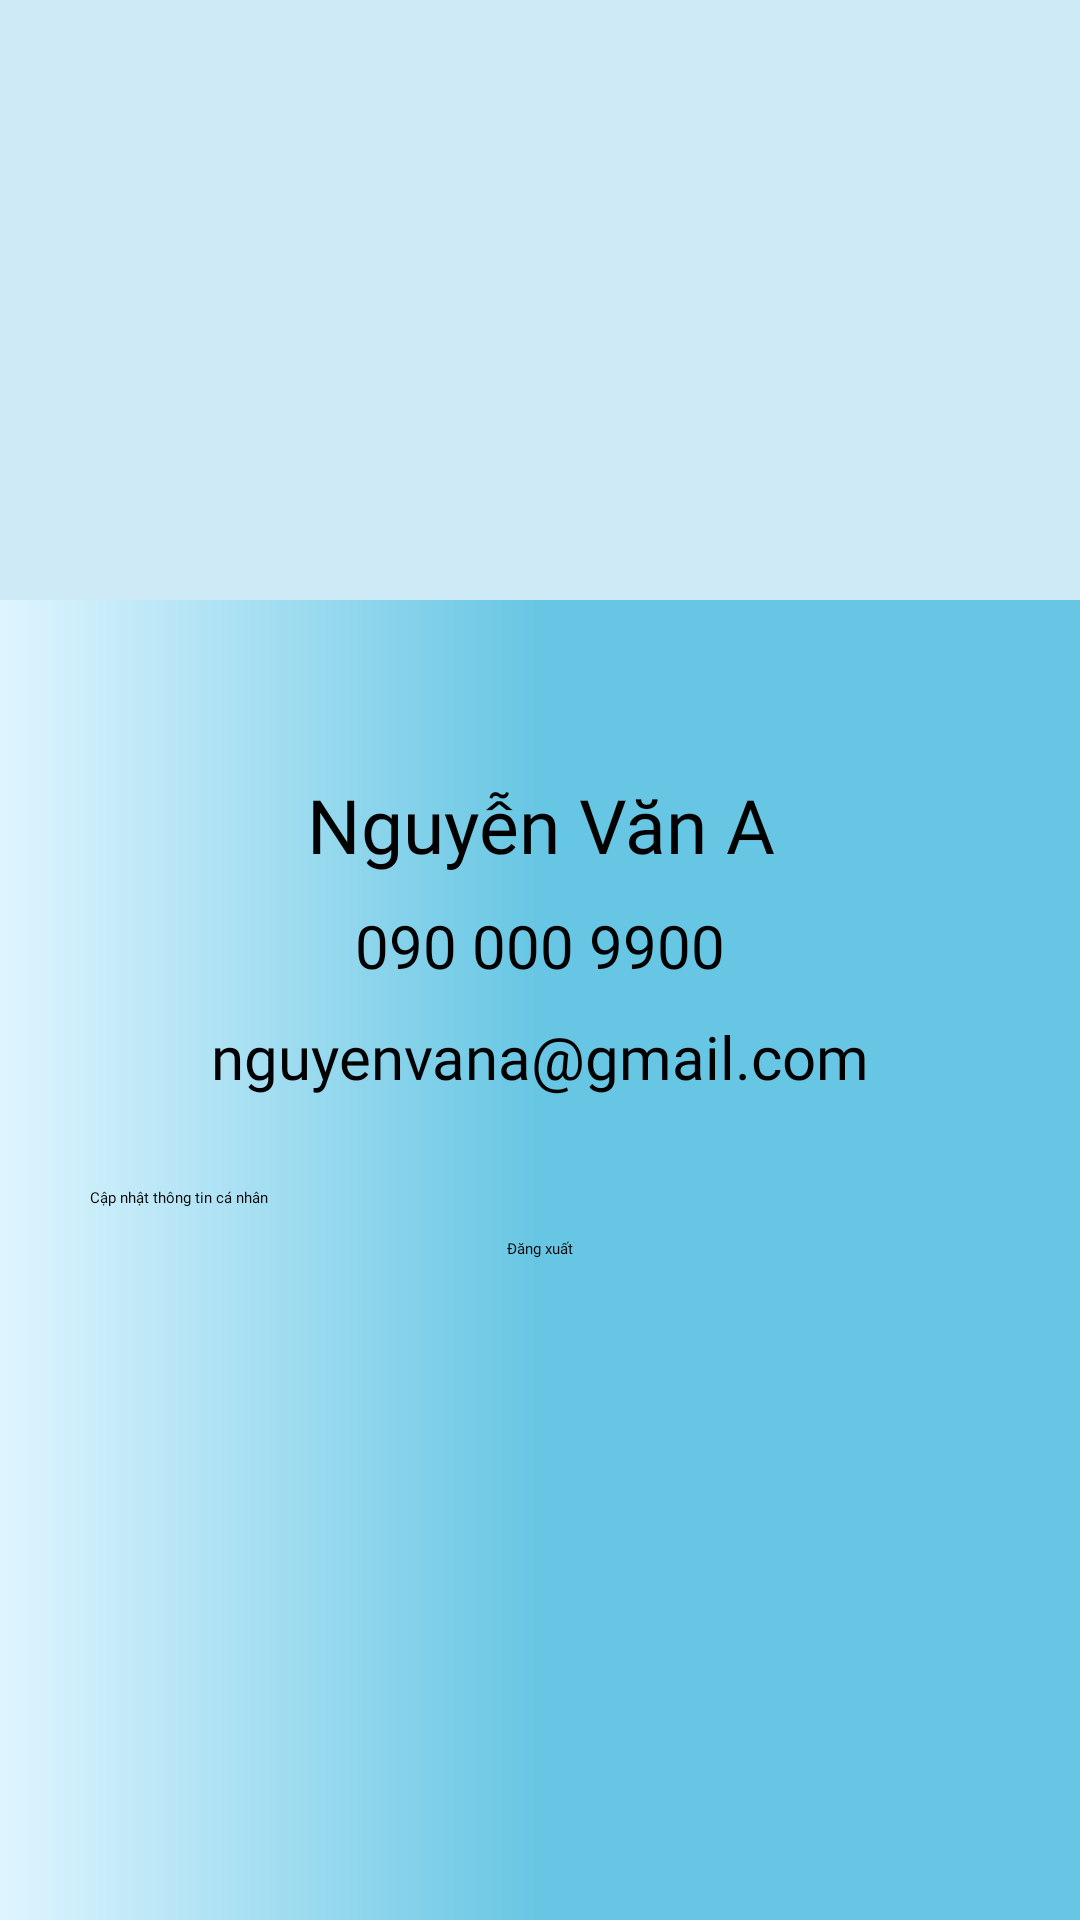

Android layout source for this screen:
<!-- AndroidManifest.xml: application theme Theme.ChoThuêPhòngTrọ -->
<!-- res/layout/fragment_settings.xml -->
<?xml version="1.0" encoding="utf-8"?>
<FrameLayout xmlns:android="http://schemas.android.com/apk/res/android"
    xmlns:app="http://schemas.android.com/apk/res-auto"
    xmlns:tools="http://schemas.android.com/tools"
    android:layout_width="match_parent"
    android:layout_height="match_parent"
    android:background="@drawable/bg_bottom_nav"
    tools:context=".fragments.admin.SettingsFragment">

    <androidx.constraintlayout.widget.ConstraintLayout
        android:layout_width="match_parent"
        android:layout_height="match_parent">

        <View
            android:id="@+id/view"
            android:layout_width="match_parent"
            android:layout_height="200dp"
            android:background="#CEEAF6"
            tools:layout_editor_absoluteY="4dp" />

        <ImageView
            android:id="@+id/imageView3"
            android:layout_width="wrap_content"
            android:layout_height="wrap_content"
            android:layout_marginTop="132dp"
            android:src="@drawable/person"
            app:layout_constraintBottom_toTopOf="@+id/linearLayout"
            app:layout_constraintEnd_toEndOf="parent"
            app:layout_constraintHorizontal_bias="0.498"
            app:layout_constraintStart_toStartOf="parent"
            app:layout_constraintTop_toTopOf="parent" />

        <LinearLayout
            android:id="@+id/linearLayout"
            android:layout_width="match_parent"
            android:layout_height="392dp"
            android:orientation="vertical"
            app:layout_constraintBottom_toBottomOf="parent"
            app:layout_constraintEnd_toEndOf="parent"
            app:layout_constraintHorizontal_bias="0.0"
            app:layout_constraintStart_toStartOf="parent"
            app:layout_constraintTop_toTopOf="parent"
            app:layout_constraintVertical_bias="1.0">

            <TextView
                android:id="@+id/labelAdProfileName"
                android:layout_width="match_parent"
                android:layout_height="wrap_content"
                android:gravity="center"
                android:paddingTop="10dp"
                android:paddingBottom="10dp"
                android:text="Nguyễn Văn A"
                android:fontFamily="@font/be_vietnam_semibold"
                android:textSize="25dp" />

            <TextView
                android:id="@+id/labelAdProfilePhone"
                android:layout_width="match_parent"
                android:layout_height="wrap_content"
                android:gravity="center"
                android:paddingBottom="10dp"
                android:text="090 000 9900"
                android:fontFamily="@font/be_vietnam_semibold"
                android:textSize="20dp" />

            <TextView
                android:id="@+id/labelAdProfileEmail"
                android:layout_width="match_parent"
                android:layout_height="wrap_content"
                android:gravity="center"
                android:paddingBottom="10dp"
                android:text="nguyenvana@gmail.com"
                android:fontFamily="@font/be_vietnam_semibold"
                android:textSize="20dp" />

            <LinearLayout
                android:layout_width="match_parent"
                android:layout_height="wrap_content"
                android:layout_marginTop="20dp"
                android:gravity="center"
                android:orientation="vertical">

                <Button
                    android:id="@+id/btnAdProfileEdit"
                    android:layout_width="300dp"
                    android:layout_height="wrap_content"
                    android:layout_marginBottom="10dp"
                    android:fontFamily="@font/be_vietnam_semibold"
                    android:text="Cập nhật thông tin cá nhân" />

                <Button
                    android:id="@+id/btnAdProfileLogout"
                    android:layout_width="300dp"
                    android:layout_height="wrap_content"
                    android:fontFamily="@font/be_vietnam_semibold"
                    android:layout_marginBottom="10dp"
                    android:gravity="center"
                    android:text="Đăng xuất" />
            </LinearLayout>

        </LinearLayout>
    </androidx.constraintlayout.widget.ConstraintLayout>
</FrameLayout>
<!-- resources referenced by this layout -->
<resources>
  <!-- drawable bg_bottom_nav (drawable) -->
  <?xml version="1.0" encoding="utf-8"?>
  <shape xmlns:android="http://schemas.android.com/apk/res/android">
      <gradient
          android:startColor="#67C6E3"
          android:centerColor="#67C6E3"
          android:endColor="#DFF5FF"
          android:angle="180"/>
  </shape>
  <style name="Theme.ChoThuêPhòngTrọ" parent="Theme.MaterialComponents.DayNight.NoActionBar">
          
          <item name="colorPrimary">@color/purple_500</item>
          <item name="colorPrimaryVariant">@color/black</item>
          <item name="colorOnPrimary">@color/white</item>
          
          <item name="colorSecondary">@color/teal_200</item>
          <item name="colorSecondaryVariant">@color/teal_700</item>
          <item name="colorOnSecondary">@color/black</item>
          
          <item name="android:statusBarColor">?attr/colorPrimaryVariant</item>
          
      </style>
  <color name="purple_500">#FF6960</color>
  <color name="black">#FF000000</color>
  <color name="white">#FFFFFFFF</color>
  <color name="teal_200">#FF03DAC5</color>
  <color name="teal_700">#FF018786</color>
</resources>
